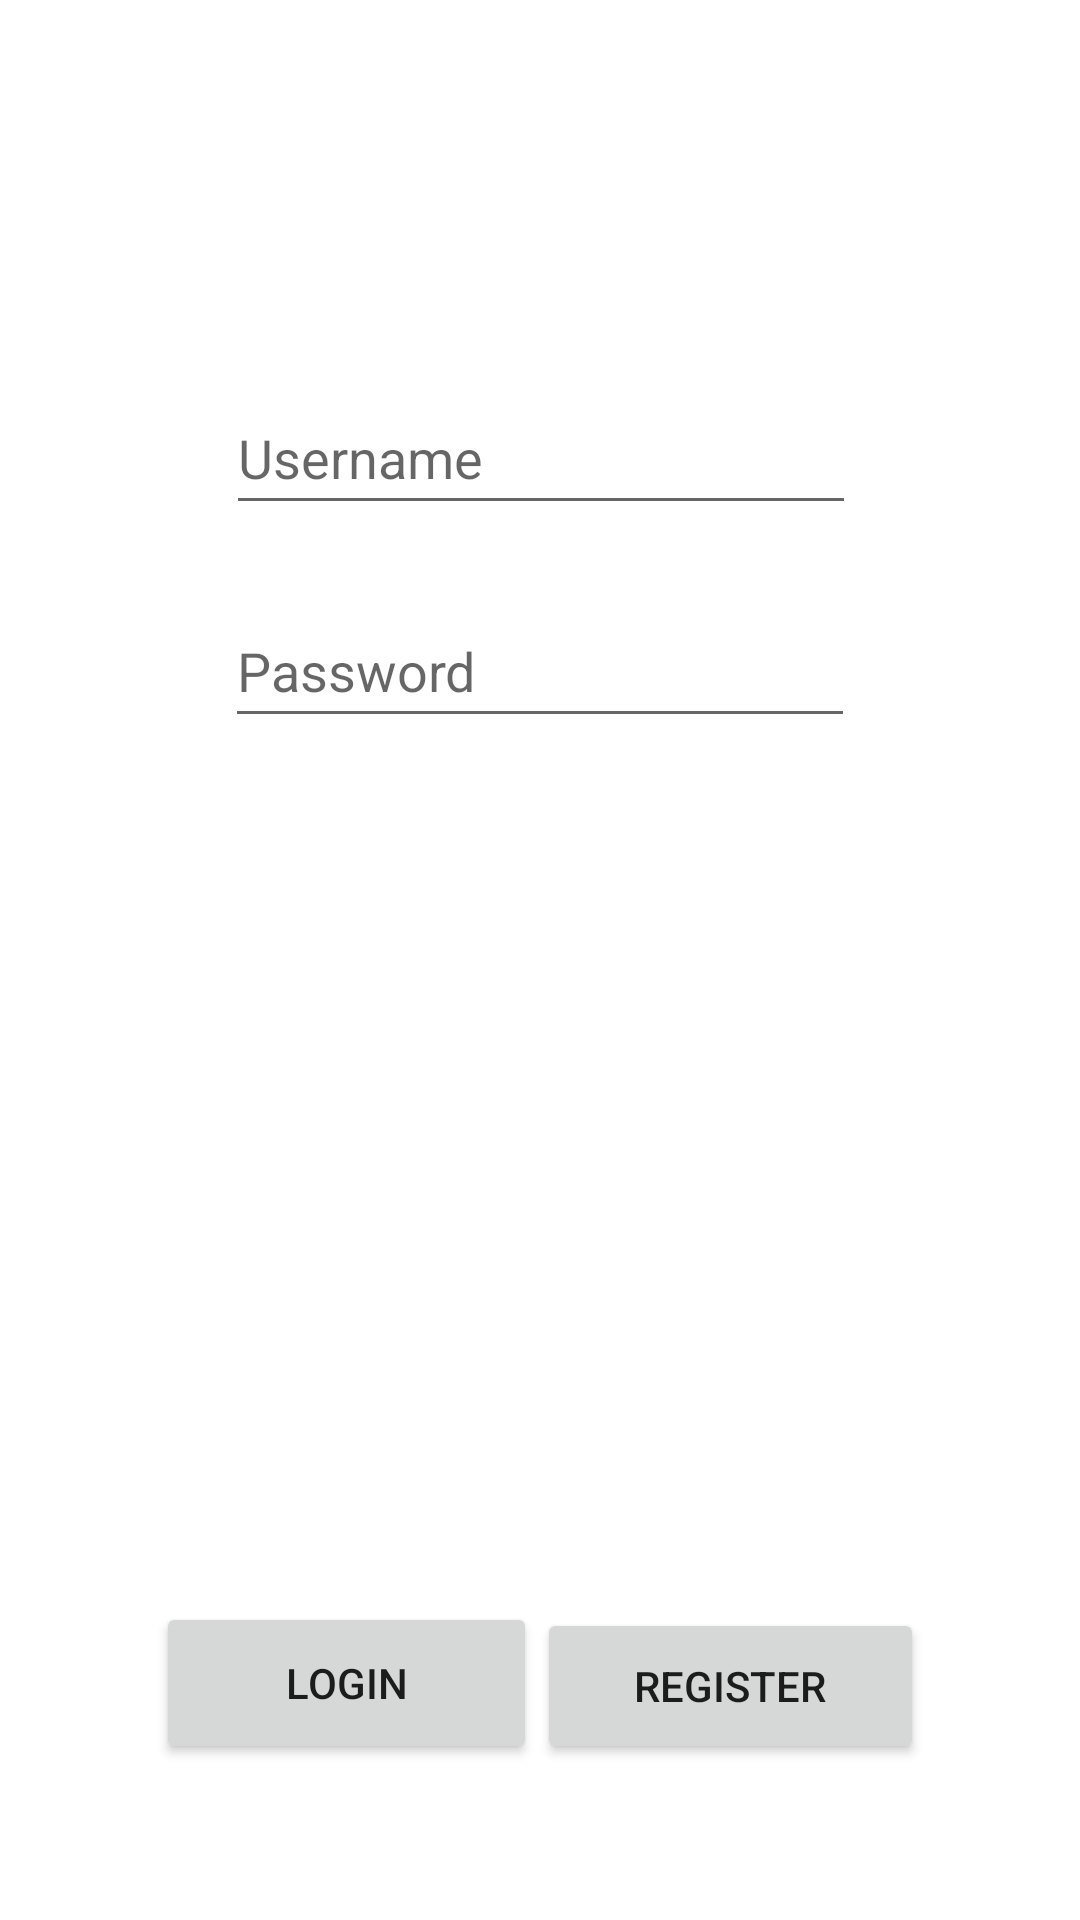

Layout XML and referenced resources for this Android screen:
<!-- AndroidManifest.xml: application theme Theme.FinalBottomNavigation -->
<!-- res/layout/activity_login.xml -->
<?xml version="1.0" encoding="utf-8"?>
<androidx.constraintlayout.widget.ConstraintLayout xmlns:android="http://schemas.android.com/apk/res/android"
    xmlns:app="http://schemas.android.com/apk/res-auto"
    xmlns:tools="http://schemas.android.com/tools"
    android:layout_width="match_parent"
    android:layout_height="match_parent"
    tools:context=".workoutactivity">

    <Button
        android:id="@+id/btnRegister"
        android:layout_width="129dp"
        android:layout_height="52dp"
        android:layout_marginEnd="52dp"
        android:layout_marginBottom="52dp"
        android:text="Register"
        app:layout_constraintBottom_toBottomOf="parent"
        app:layout_constraintEnd_toEndOf="parent" />

    <Button
        android:id="@+id/btnLogin"
        android:layout_width="127dp"
        android:layout_height="54dp"
        android:layout_marginStart="52dp"
        android:layout_marginBottom="52dp"
        android:text="Login"
        app:layout_constraintBottom_toBottomOf="parent"
        app:layout_constraintStart_toStartOf="parent" />

    <EditText
        android:id="@+id/PasswordBox"
        android:layout_width="wrap_content"
        android:layout_height="wrap_content"
        android:layout_marginBottom="288dp"
        android:ems="10"
        android:hint="Password"
        android:inputType="textPassword"
        android:minHeight="48dp"
        app:layout_constraintBottom_toTopOf="@+id/btnLogin"
        app:layout_constraintEnd_toEndOf="parent"
        app:layout_constraintStart_toStartOf="parent" />

    <EditText
        android:id="@+id/UsernameBox"
        android:layout_width="wrap_content"
        android:layout_height="wrap_content"
        android:ems="10"
        android:hint="Username"
        android:inputType="textPersonName"
        android:minHeight="48dp"
        app:layout_constraintBottom_toTopOf="@+id/PasswordBox"
        app:layout_constraintEnd_toEndOf="parent"
        app:layout_constraintHorizontal_bias="0.502"
        app:layout_constraintStart_toStartOf="parent"
        app:layout_constraintTop_toTopOf="parent"
        app:layout_constraintVertical_bias="0.846" />

    <TextView
        android:id="@+id/tb_debug"
        android:layout_width="411dp"
        android:layout_height="726dp"
        android:text="TextView"
        android:visibility="invisible"
        app:layout_constraintBottom_toBottomOf="parent"
        app:layout_constraintEnd_toEndOf="parent"
        app:layout_constraintStart_toStartOf="parent"
        app:layout_constraintTop_toTopOf="parent" />

    <ProgressBar
        android:id="@+id/loaderSpinner"
        style="?android:attr/progressBarStyle"
        android:layout_width="wrap_content"
        android:layout_height="wrap_content"
        android:visibility="invisible"
        app:layout_constraintBottom_toBottomOf="@+id/tb_debug"
        app:layout_constraintEnd_toEndOf="parent"
        app:layout_constraintStart_toStartOf="parent"
        app:layout_constraintTop_toTopOf="@+id/UsernameBox" />

</androidx.constraintlayout.widget.ConstraintLayout>
<!-- resources referenced by this layout -->
<resources>
  <style name="Theme.FinalBottomNavigation" parent="Theme.MaterialComponents.DayNight.NoActionBar">
          
          <item name="colorPrimary">@color/purple_500</item>
          <item name="colorPrimaryVariant">@color/purple_700</item>
          <item name="colorOnPrimary">@color/white</item>
          
          <item name="colorSecondary">@color/teal_200</item>
          <item name="colorSecondaryVariant">@color/teal_700</item>
          <item name="colorOnSecondary">@color/black</item>
          
          <item name="android:statusBarColor" tools:targetApi="l">?attr/colorPrimaryVariant</item>
          
      </style>
  <!-- not gathered from this repository: default colours our renderer supplied (Android Studio template values) -->
  <color name="purple_500">#FF6200EE</color>
  <color name="purple_700">#FF3700B3</color>
  <color name="teal_200">#FF03DAC5</color>
  <color name="teal_700">#FF018786</color>
  <color name="black">#FF000000</color>
  <color name="white">#FFFFFFFF</color>
</resources>
